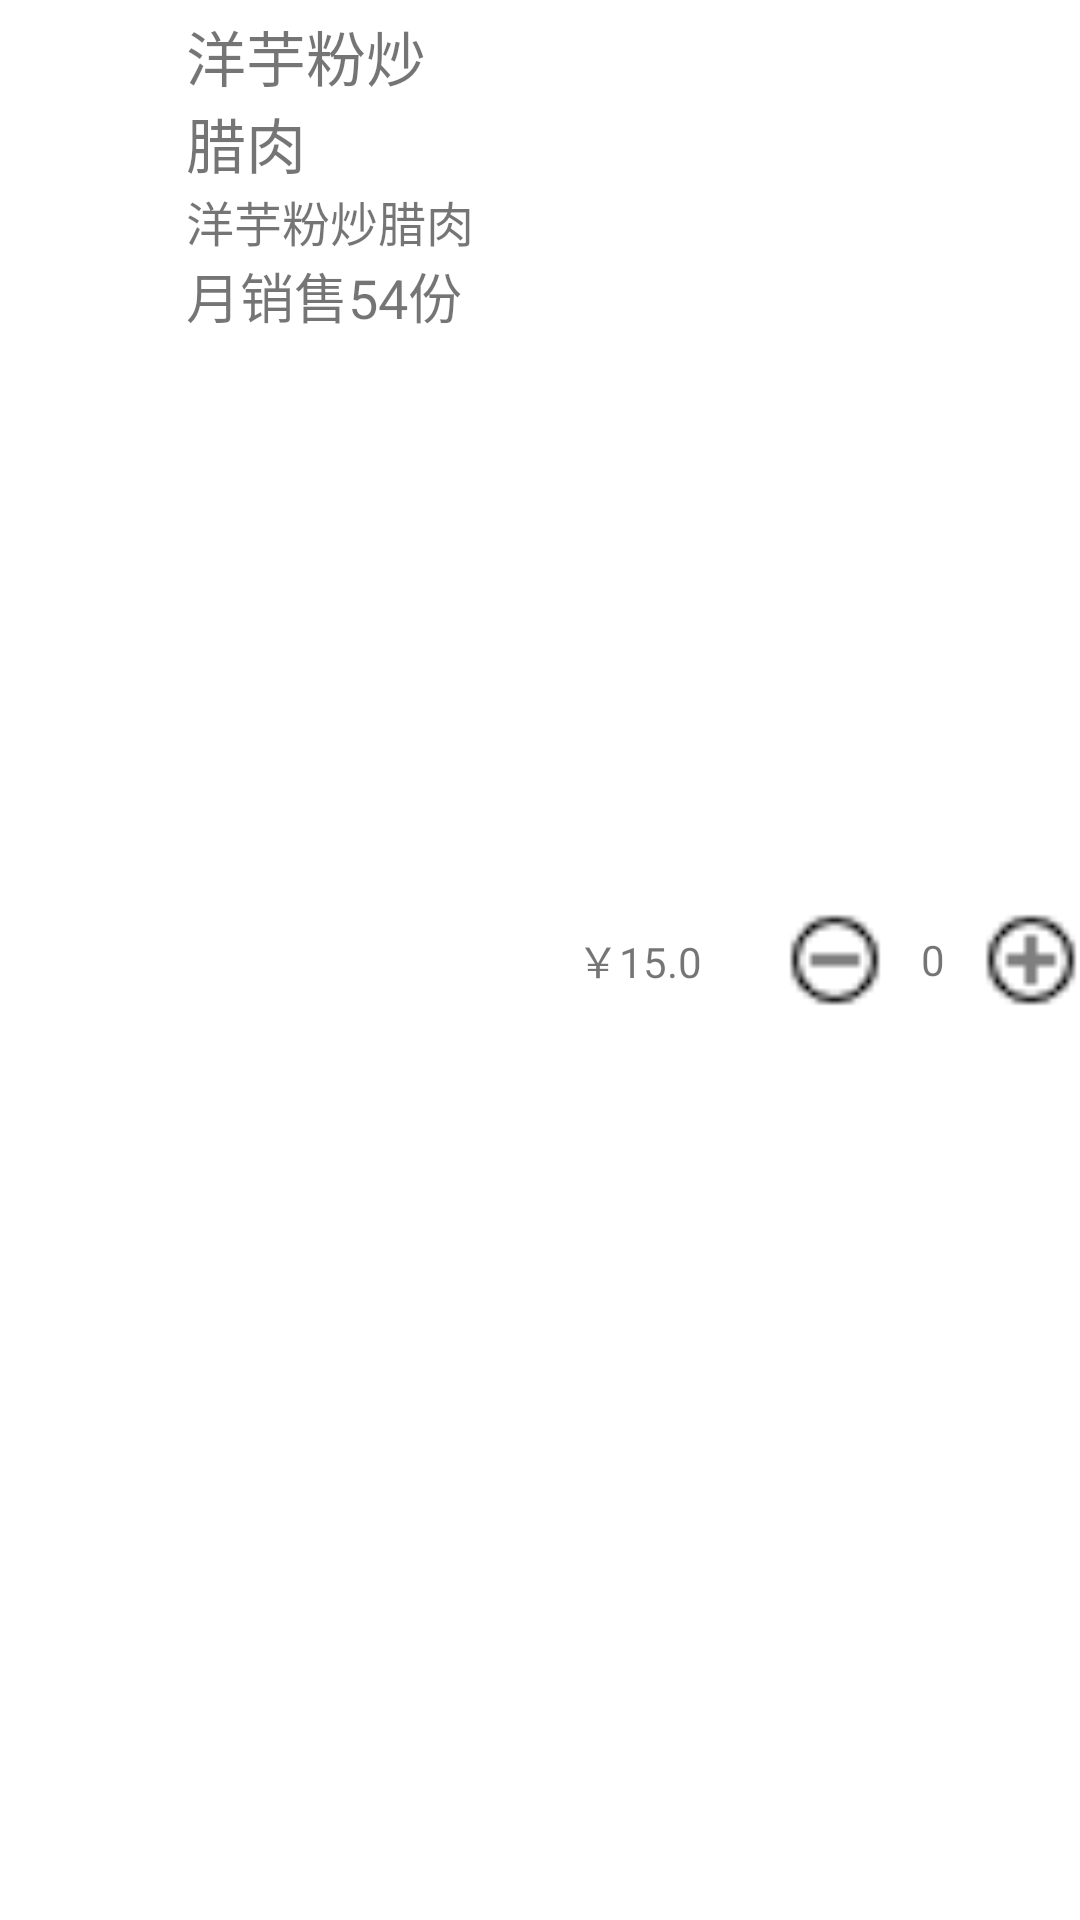

Layout XML and referenced resources for this Android screen:
<!-- AndroidManifest.xml: application theme Theme.WM -->
<!-- res/layout/shop_detail_right.xml -->
<?xml version="1.0" encoding="utf-8"?>
<RelativeLayout xmlns:android="http://schemas.android.com/apk/res/android"
    android:layout_width="wrap_content"
    android:layout_height="65dp"
    android:orientation="vertical">

    <ImageView
        android:src="@mipmap/ic_launcher"
        android:layout_margin="4dp"
        android:id="@+id/iv"
        android:layout_width="50dp"
        android:layout_height="50dp" />

    <LinearLayout
        android:layout_toRightOf="@id/iv"
        android:layout_width="match_parent"
        android:layout_height="match_parent"
        android:orientation="horizontal">
        <LinearLayout
            android:layout_weight="1"
            android:orientation="vertical"
            android:layout_margin="4dp"
            android:layout_width="0sp"
            android:layout_height="match_parent">

            <TextView
                android:text="洋芋粉炒腊肉"
                android:textSize="20sp"
                android:id="@+id/tv_right_title1"
                android:layout_width="wrap_content"
                android:layout_height="wrap_content" />

            <TextView
                android:id="@+id/tv_right_title2"
                android:text="洋芋粉炒腊肉"
                android:textSize="16sp"
                android:layout_width="wrap_content"
                android:layout_height="wrap_content" />

            <TextView
                android:id="@+id/tv_right_count"
                android:text="月销售54份"
                android:textSize="18sp"
                android:layout_width="wrap_content"
                android:layout_height="wrap_content" />

        </LinearLayout>
        <TextView
            android:id="@+id/tv_right_price"
            android:layout_width="0sp"
            android:layout_height="match_parent"
            android:layout_weight="1"
            android:text="￥15.0"
            android:gravity="center"
            />
        <LinearLayout
            android:layout_weight="1"
            android:layout_width="0sp"
            android:layout_height="match_parent"
            android:orientation="horizontal"
            android:gravity="center">
            <ImageView
                android:layout_weight="3"
                android:id="@+id/dec_detail"
                android:layout_width="0dp"
                android:layout_height="match_parent"
                android:src="@mipmap/dec_detail"/>
            <TextView
                android:layout_weight="3"
                android:gravity="center"
                android:id="@+id/num_detail"
                android:layout_width="0dp"
                android:layout_height="wrap_content"
                android:text="0"/>
            <ImageView
                android:layout_weight="3"
                android:id="@+id/add_detail"
                android:layout_width="0dp"
                android:layout_height="match_parent"
                android:src="@mipmap/add_detail"/>
        </LinearLayout>

    </LinearLayout>

</RelativeLayout>
<!-- resources referenced by this layout -->
<resources>
  <!-- mipmap add_detail: png bitmap (mipmap-mdpi, 359 bytes) -->
  <!-- mipmap dec_detail: png bitmap (mipmap-mdpi, 346 bytes) -->
  <style name="Theme.WM" parent="Theme.MaterialComponents.DayNight.DarkActionBar">
          
          <item name="colorPrimary">@color/purple_500</item>
          <item name="colorPrimaryVariant">@color/purple_700</item>
          <item name="colorOnPrimary">@color/white</item>
          
          <item name="colorSecondary">@color/teal_200</item>
          <item name="colorSecondaryVariant">@color/teal_700</item>
          <item name="colorOnSecondary">@color/black</item>
          
          <item name="android:statusBarColor" tools:targetApi="l">?attr/colorPrimaryVariant</item>
          
      </style>
  <!-- not gathered from this repository: default colours our renderer supplied (Android Studio template values) -->
  <color name="purple_500">#FF6200EE</color>
  <color name="purple_700">#FF3700B3</color>
  <color name="teal_200">#FF03DAC5</color>
  <color name="teal_700">#FF018786</color>
  <color name="black">#FF000000</color>
  <color name="white">#FFFFFFFF</color>
</resources>
